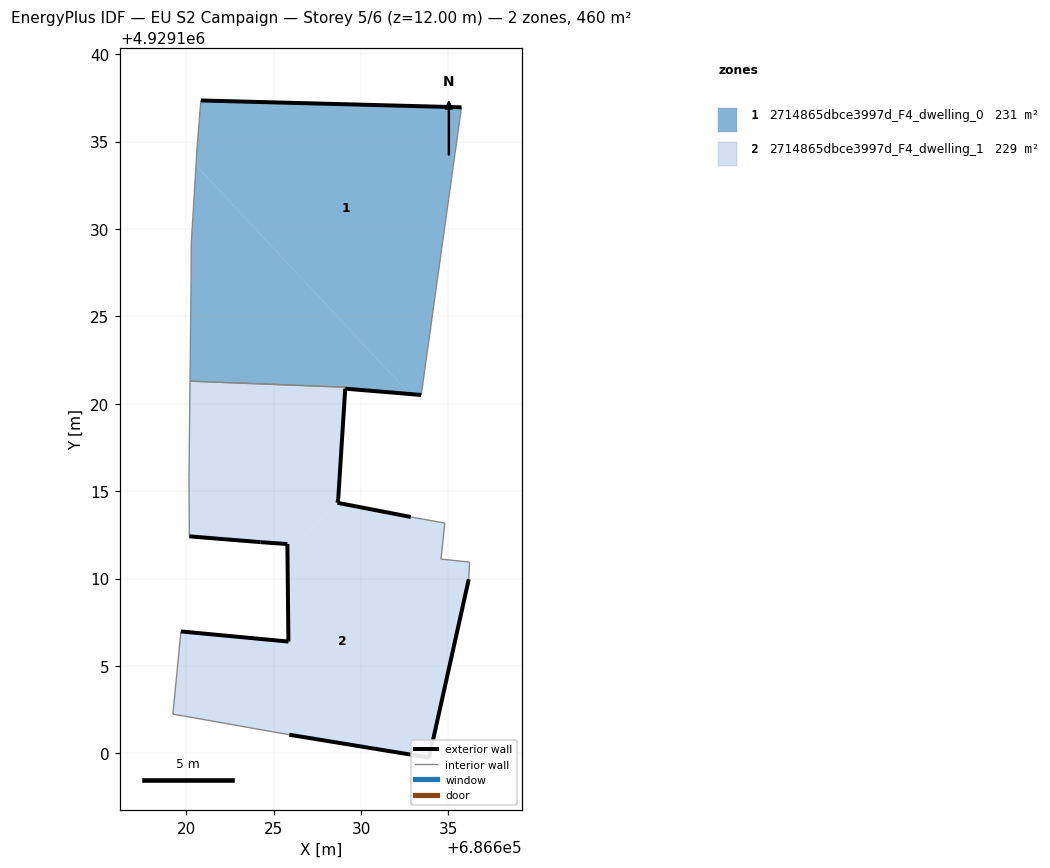
=== STOREY PLAN SPEC (per zone: floor XY polygon, exterior-wall plan segments, windows/doors) ===
zone 1: 2714865dbce3997d_F4_dwelling_0  (230.6 m²)
  floor: (686633.44, 4929120.50) (686635.75, 4929136.96) (686620.84, 4929137.35) (686620.63, 4929134.75) (686620.56, 4929133.64) (686632.79, 4929120.56)
  floor: (686632.79, 4929120.56) (686620.56, 4929133.64) (686620.29, 4929129.16) (686620.28, 4929127.00) (686620.21, 4929121.29) (686629.10, 4929120.95) (686629.09, 4929120.86)
  exterior wall: (686620.84, 4929137.35) – (686635.75, 4929136.96)  [14.9 m]
  exterior wall: (686633.44, 4929120.50) – (686629.09, 4929120.86)  [4.4 m]
  interior walls: 7
zone 2: 2714865dbce3997d_F4_dwelling_1  (229.0 m²)
  floor: (686628.70, 4929114.33) (686628.66, 4929114.33) (686628.69, 4929114.55) (686629.09, 4929120.86) (686629.09, 4929120.95) (686620.21, 4929121.29) (686620.16, 4929115.78) (686620.18, 4929112.41) (686624.24, 4929112.08) (686625.79, 4929111.97) (686625.79, 4929111.61)
  floor: (686633.90, 4929099.75) (686636.17, 4929109.96) (686636.20, 4929110.94) (686634.57, 4929111.11) (686634.80, 4929113.17) (686632.84, 4929113.52) (686628.70, 4929114.33) (686625.79, 4929111.61) (686625.84, 4929106.39) (686619.69, 4929106.97) (686619.23, 4929102.24) (686625.90, 4929101.06)
  exterior wall: (686636.17, 4929109.96) – (686633.90, 4929099.75)  [10.5 m]
  exterior wall: (686633.90, 4929099.75) – (686625.90, 4929101.06)  [8.1 m]
  exterior wall: (686619.69, 4929106.97) – (686625.84, 4929106.39)  [6.2 m]
  exterior wall: (686625.84, 4929106.39) – (686625.79, 4929111.97)  [5.6 m]
  exterior wall: (686625.79, 4929111.97) – (686624.24, 4929112.08)  [1.5 m]
  exterior wall: (686624.24, 4929112.08) – (686620.18, 4929112.41)  [4.1 m]
  exterior wall: (686629.09, 4929120.86) – (686628.69, 4929114.55)  [6.3 m]
  exterior wall: (686628.69, 4929114.55) – (686628.66, 4929114.33)  [0.2 m]
  exterior wall: (686628.66, 4929114.33) – (686632.84, 4929113.52)  [4.3 m]
  interior walls: 10

=== DERIVED (storey summary) ===
Building: EU S2 Campaign
Storey: 5 of 6  (floor level z = 12.00 m)
Storey gross floor area: 459.6 m²
Zones on this storey: 2
  - 2714865dbce3997d_F4_dwelling_0: floor 230.6 m²; exterior wall 19.3 m (57.8 m²); WWR 0.0%
  - 2714865dbce3997d_F4_dwelling_1: floor 229.0 m²; exterior wall 46.8 m (140.3 m²); WWR 0.0%
Zone adjacency (shared interzone walls):
  - 2714865dbce3997d_F4_dwelling_0 ↔ 2714865dbce3997d_F4_dwelling_1